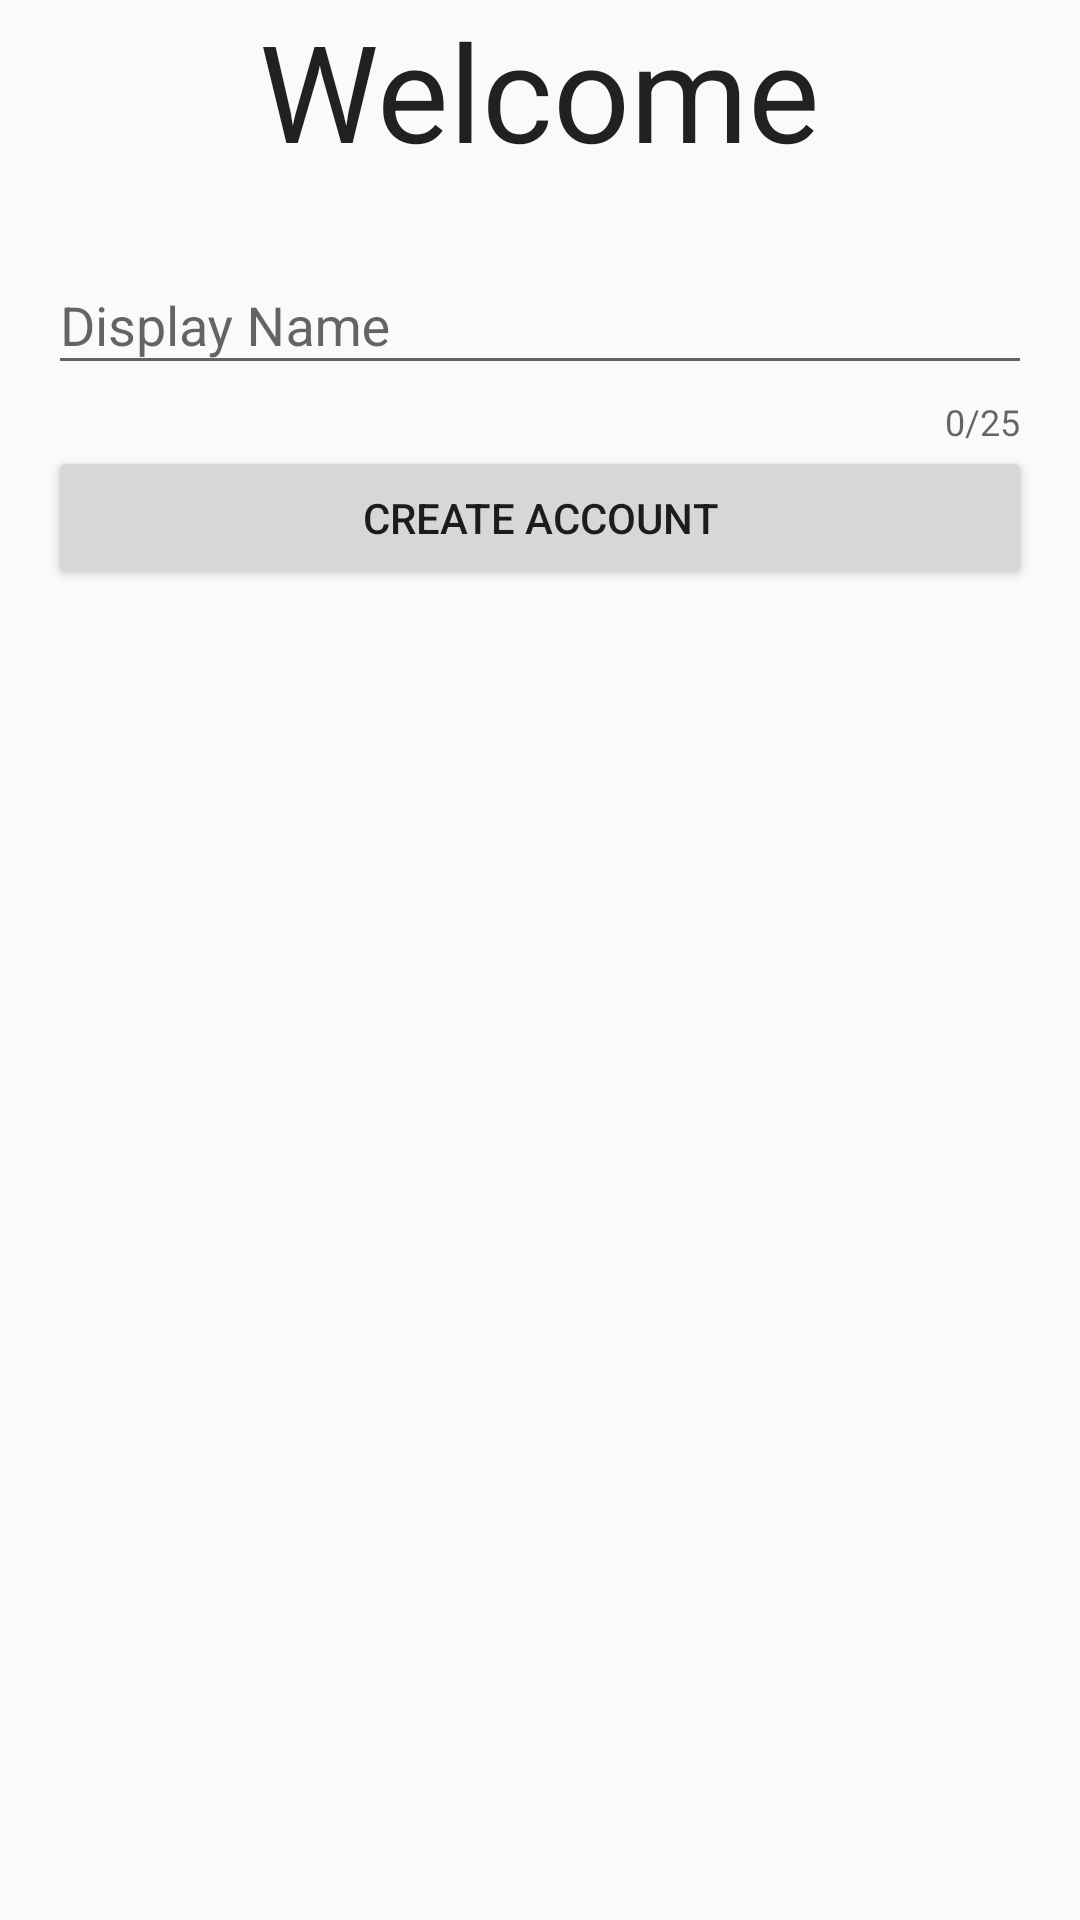

Write the Android layout XML for this screen, with the resource values it uses.
<!-- AndroidManifest.xml: application theme AppTheme -->
<!-- res/layout/activity_create_account.xml -->
<?xml version="1.0" encoding="utf-8"?>
<android.support.design.widget.CoordinatorLayout
    xmlns:android="http://schemas.android.com/apk/res/android"
    xmlns:app="http://schemas.android.com/apk/res-auto"
    xmlns:tools="http://schemas.android.com/tools"
    android:layout_width="match_parent"
    android:layout_height="match_parent"
    android:fitsSystemWindows="true"
    tools:context=".activities.CreateAccountActivity"
    android:background="@color/background">

    <include layout="@layout/content_create_account"/>

</android.support.design.widget.CoordinatorLayout>
<!-- res/layout/content_create_account.xml (included above) -->
<?xml version="1.0" encoding="utf-8"?>
<LinearLayout
    xmlns:android="http://schemas.android.com/apk/res/android"
    android:layout_width="match_parent"
    android:layout_height="match_parent"
    xmlns:app="http://schemas.android.com/apk/res-auto"
    android:orientation="vertical"
    android:paddingLeft="@dimen/activity_horizontal_margin"
    android:paddingRight="@dimen/activity_horizontal_margin"
    android:descendantFocusability="beforeDescendants"
    android:focusableInTouchMode="true">

    <TextView
        android:id="@+id/welcome_message_text_view"
        android:layout_width="wrap_content"
        android:layout_height="wrap_content"
        android:layout_gravity="center_horizontal"
        android:layout_marginTop="@dimen/create_account_vertical_padding"
        android:text="@string/create_account_welcome_message"
        android:textColor="@color/primary_text"
        style="@style/Base.TextAppearance.AppCompat.Display2"/>

    <LinearLayout
        android:layout_width="match_parent"
        android:layout_height="wrap_content"
        android:layout_marginTop="@dimen/activity_vertical_margin"
        android:orientation="vertical">

        <android.support.design.widget.TextInputLayout
            android:layout_width="match_parent"
            android:layout_height="wrap_content"
            app:counterEnabled="true"
            app:counterMaxLength="@integer/display_name_maximum">

            <android.support.design.widget.TextInputEditText
                android:id="@+id/display_name_edit_text"
                android:layout_width="match_parent"
                android:layout_height="wrap_content"
                android:inputType="textCapWords"
                android:maxLines="1"
                android:maxLength="@integer/display_name_maximum"
                android:textColor="@color/primary_text"
                android:textColorHint="@color/hint_text"
                android:hint="@string/display_name"/>
        </android.support.design.widget.TextInputLayout>

        <android.support.design.widget.TextInputLayout
            android:id="@+id/api_key_edit_text_layout"
            android:layout_width="match_parent"
            android:layout_height="wrap_content"
            android:visibility="gone">

            <android.support.design.widget.TextInputEditText
                android:id="@+id/api_key_edit_text"
                android:layout_width="match_parent"
                android:layout_height="wrap_content"
                android:inputType="textPassword"
                android:maxLines="1"
                android:textColor="@color/primary_text"
                android:textColorHint="@color/hint_text"
                android:hint="@string/api_key_string"/>
        </android.support.design.widget.TextInputLayout>

        <Button
            android:layout_width="match_parent"
            android:layout_height="wrap_content"
            android:text="@string/create_account_text"
            android:onClick="createAccountClick"/>
    </LinearLayout>
</LinearLayout>
<!-- resources referenced by this layout -->
<resources>
  <color name="background">#FAFAFA</color>
  <color name="hint_text">#61000000</color>
  <color name="primary_text">#DE000000</color>
  <dimen name="activity_horizontal_margin">16dp</dimen>
  <dimen name="activity_vertical_margin">16dp</dimen>
  <integer name="display_name_maximum">25</integer>
  <string name="api_key_string">API Key</string>
  <string name="create_account_text">Create Account</string>
  <string name="create_account_welcome_message">Welcome</string>
  <string name="display_name">Display Name</string>
  <style name="AppTheme" parent="Theme.AppCompat.Light.DarkActionBar">
          
          
          <item name="colorPrimary">@color/primary</item>
          <item name="colorPrimaryDark">@color/primary_dark</item>
          <item name="colorAccent">@color/accent</item>
      </style>
  <color name="primary">#3F51B5</color>
  <color name="primary_dark">#303F9F</color>
  <color name="accent">#4CAF50</color>
</resources>
